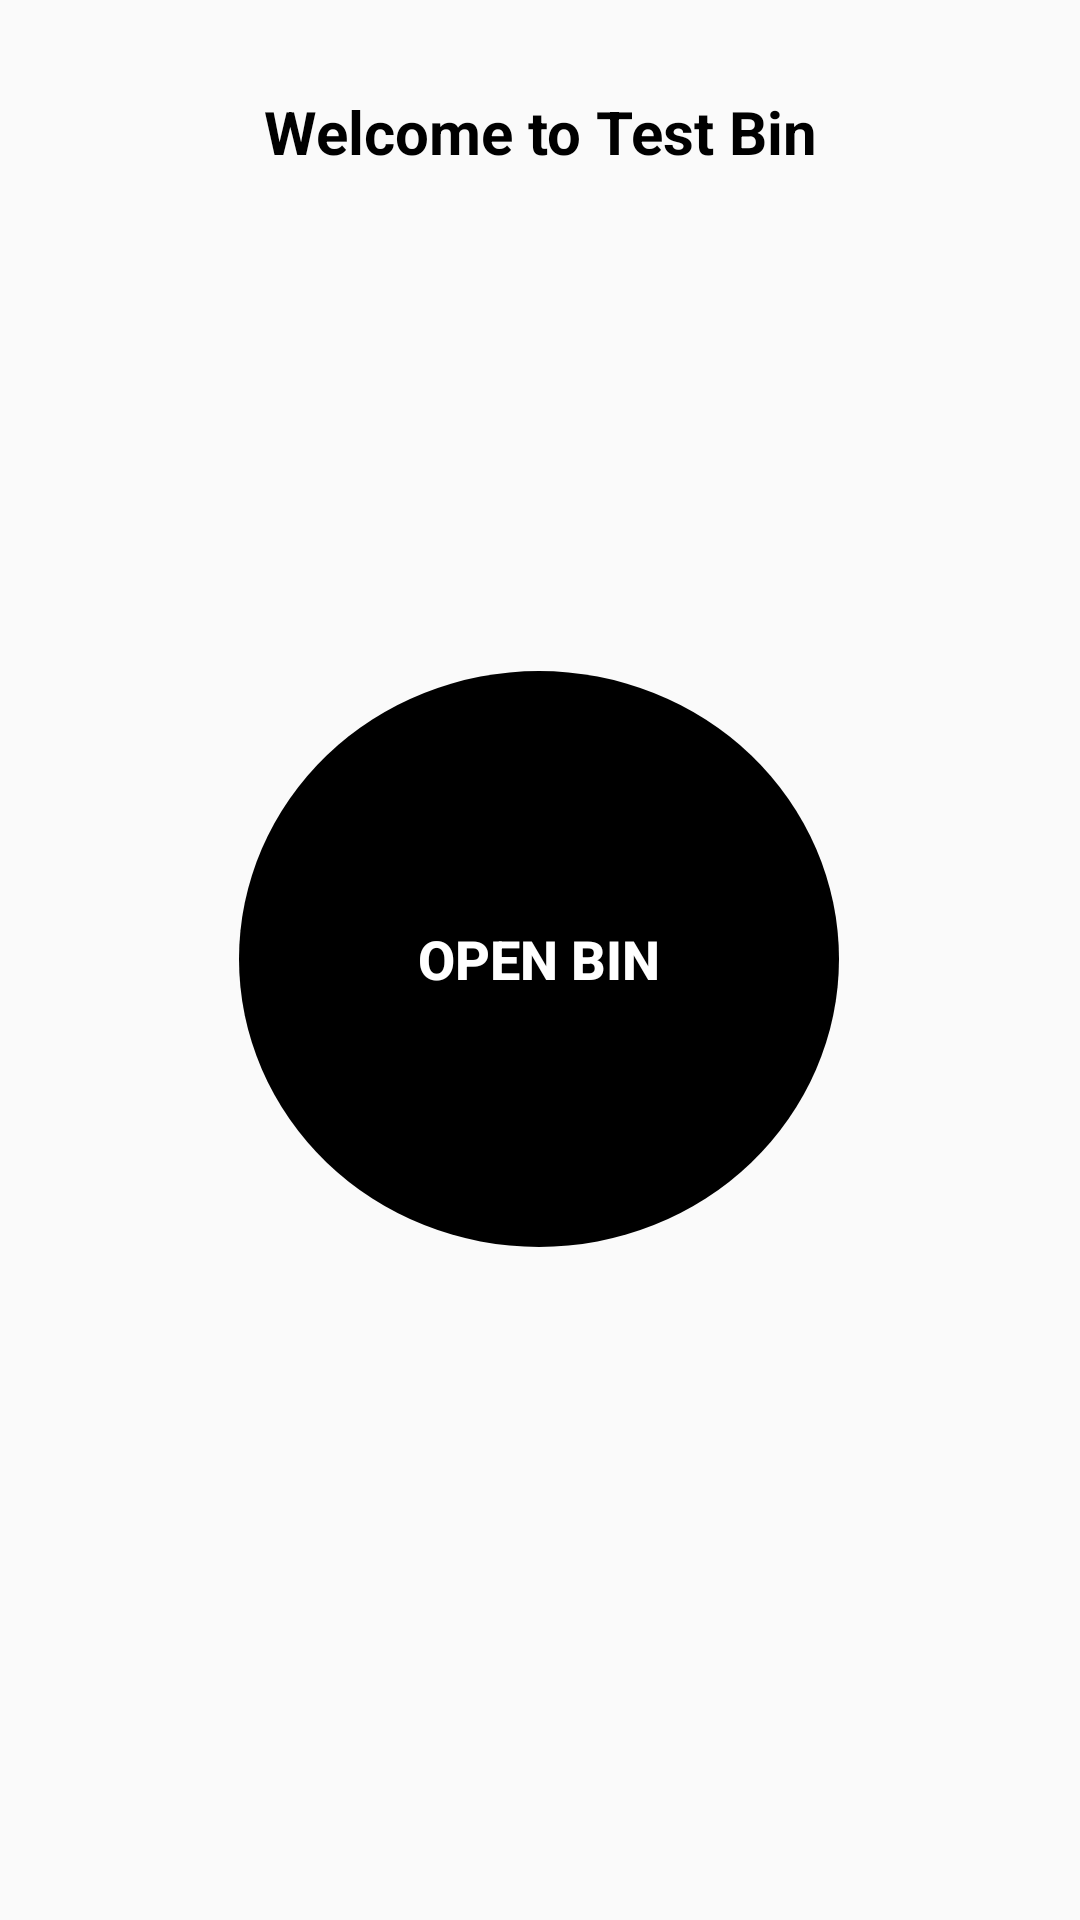

Reconstruct the res/layout file that produces this screen, plus the resources it refers to.
<!-- AndroidManifest.xml: application theme AppTheme -->
<!-- res/layout/activity_use_bin.xml -->
<?xml version="1.0" encoding="utf-8"?>
<androidx.constraintlayout.widget.ConstraintLayout xmlns:android="http://schemas.android.com/apk/res/android"
    xmlns:app="http://schemas.android.com/apk/res-auto"
    xmlns:tools="http://schemas.android.com/tools"
    android:layout_width="match_parent"
    android:layout_height="match_parent"
    tools:context=".UseBin">


    <ImageView
        android:id="@+id/imgAnimation2"
        android:layout_width="100dp"
        android:layout_height="100dp"
        android:src="@drawable/circle"
        app:layout_constraintBottom_toBottomOf="parent"
        app:layout_constraintEnd_toEndOf="parent"
        app:layout_constraintHorizontal_bias="0.498"
        app:layout_constraintStart_toStartOf="parent"
        app:layout_constraintTop_toTopOf="parent"
        app:layout_constraintVertical_bias="0.499" />

    <ImageView
        android:id="@+id/imgAnimation1"
        android:layout_width="100dp"
        android:layout_height="100dp"
        android:src="@drawable/circle"
        app:layout_constraintBottom_toBottomOf="parent"
        app:layout_constraintEnd_toEndOf="parent"
        app:layout_constraintHorizontal_bias="0.498"
        app:layout_constraintStart_toStartOf="parent"
        app:layout_constraintTop_toTopOf="parent"
        app:layout_constraintVertical_bias="0.499" />

    <TextView
        android:id="@+id/binName"
        android:layout_width="wrap_content"
        android:layout_height="wrap_content"
        android:layout_marginBottom="101dp"
        android:gravity="center"
        android:text="Welcome to Test Bin"
        android:textColor="#000"
        android:textSize="20sp"
        android:textStyle="bold"
        app:layout_constraintBottom_toBottomOf="parent"
        app:layout_constraintEnd_toEndOf="parent"
        app:layout_constraintStart_toStartOf="parent"
        app:layout_constraintTop_toTopOf="parent"
        app:layout_constraintVertical_bias="0.059" />

    <ToggleButton
        android:id="@+id/binControl"
        style="@style/AppTheme.ButtonStyle"
        android:layout_width="200dp"
        android:layout_height="192dp"
        android:textOff="OPEN BIN"
        android:textOn="CLOSE BIN"
        app:layout_constraintBottom_toBottomOf="parent"
        app:layout_constraintEnd_toEndOf="parent"
        app:layout_constraintHorizontal_bias="0.497"
        app:layout_constraintStart_toStartOf="parent"
        app:layout_constraintTop_toTopOf="parent"
        app:layout_constraintVertical_bias="0.499" />

</androidx.constraintlayout.widget.ConstraintLayout>
<!-- resources referenced by this layout -->
<resources>
  <!-- drawable circle (drawable) -->
  <?xml version="1.0" encoding="utf-8"?>
  <shape android:innerRadius="0dp"
      android:shape="ring"
      android:thicknessRatio="1.9"
      android:useLevel="false"
      xmlns:android="http://schemas.android.com/apk/res/android">
          <solid android:color="@android:color/transparent" />
  
          <stroke
              android:width="10dp"
              android:color="@android:color/white" />
      </shape>
  <style name="AppTheme.ButtonStyle" parent="Widget.AppCompat.Button.Borderless">
          <item name="android:textColor">#fff</item>
          <item name="android:textStyle">bold</item>
          <item name="android:textSize">18sp</item>
          <item name="android:padding">0dp</item>
          <item name="android:background">@drawable/round_button_blue</item>
      </style>
  <style name="AppTheme" parent="Theme.AppCompat.Light.DarkActionBar">
          <item name="colorPrimary">#000</item>
          <item name="colorPrimaryDark">#000</item>
          <item name="colorAccent">#46E0A2</item>
      </style>
  <!-- drawable round_button_blue (drawable) -->
  <?xml version="1.0" encoding="utf-8"?>
      <shape
          xmlns:android="http://schemas.android.com/apk/res/android"
          android:shape="oval">
  
          <solid android:color="@color/round_button_clicked" />
  
      </shape>
</resources>
